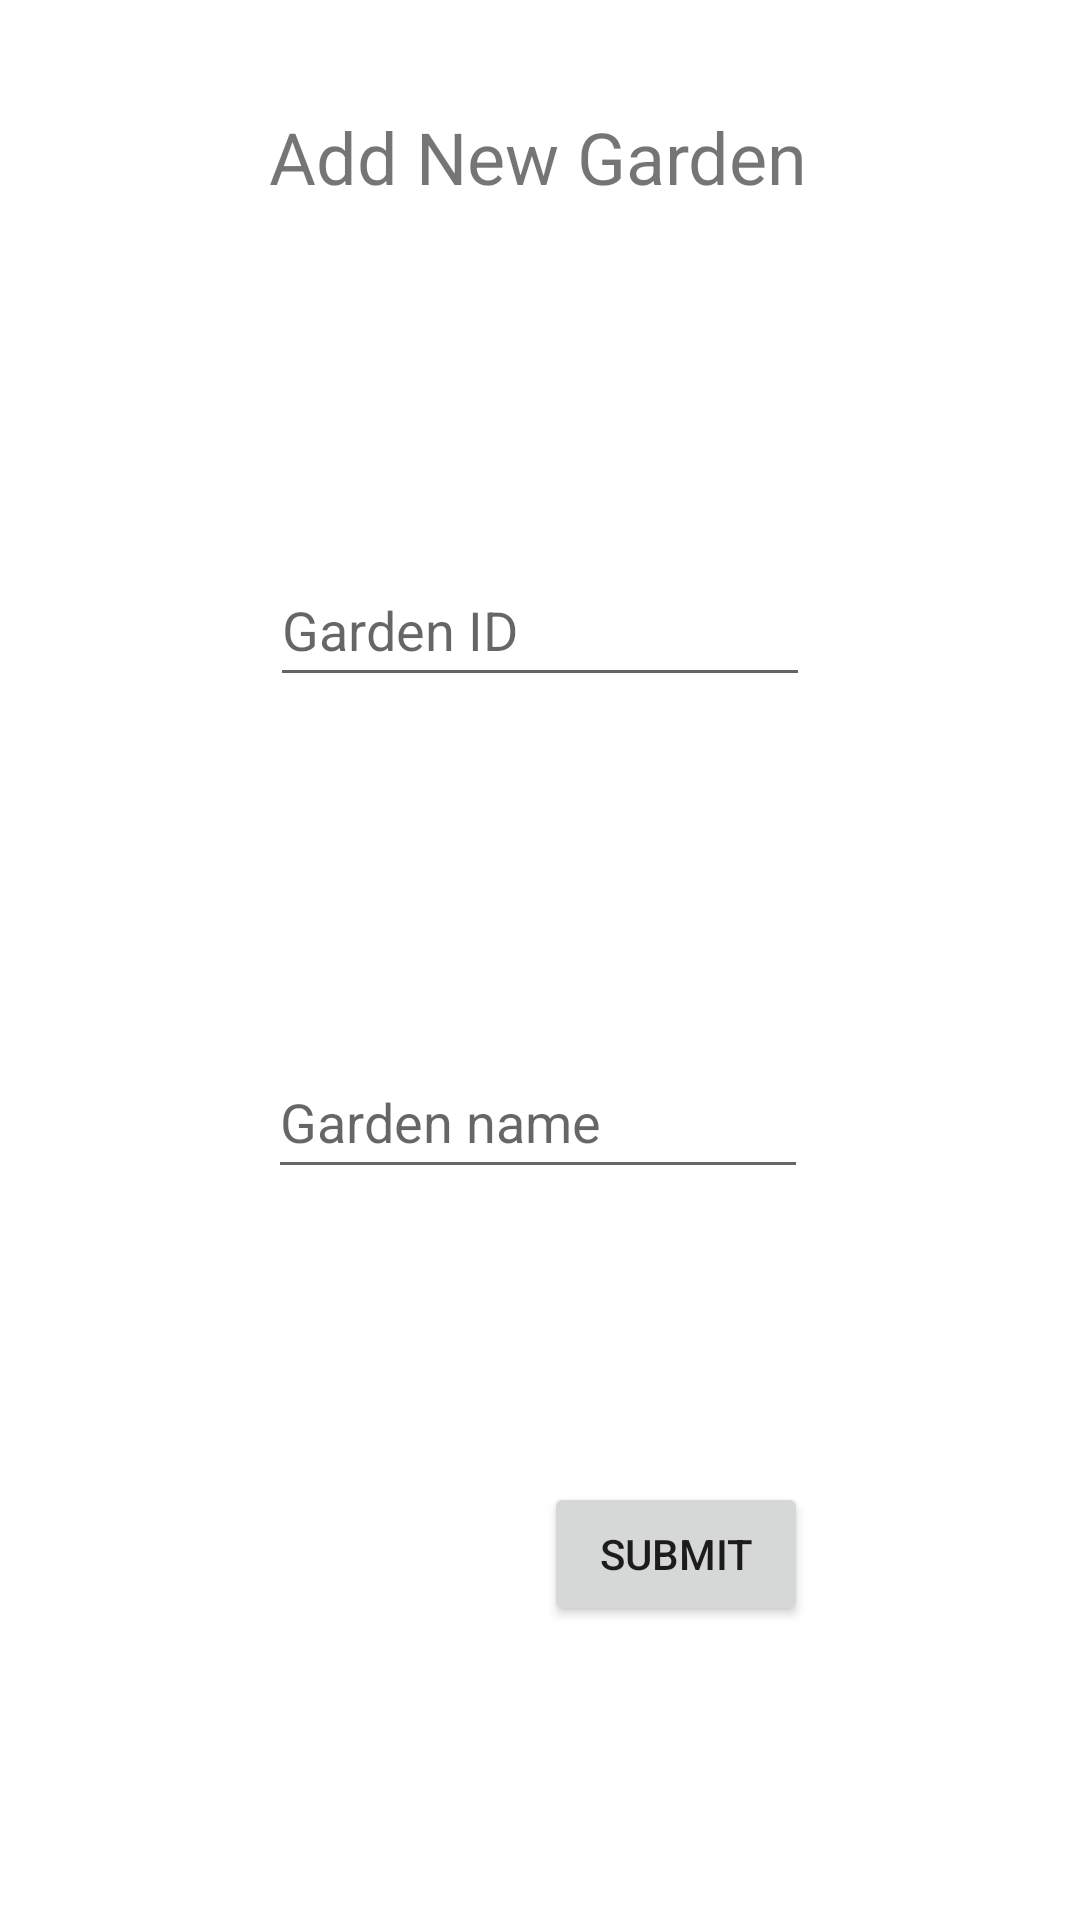

Here is an Android app screen rendered from its layout file. Give the layout XML and the strings, colors and styles it references.
<!-- AndroidManifest.xml: application theme Theme.GardenManager -->
<!-- res/layout/activity_add_new_garden_pop_up.xml -->
<?xml version="1.0" encoding="utf-8"?>
<androidx.constraintlayout.widget.ConstraintLayout xmlns:android="http://schemas.android.com/apk/res/android"
    xmlns:app="http://schemas.android.com/apk/res-auto"
    xmlns:tools="http://schemas.android.com/tools"
    android:layout_width="match_parent"
    android:layout_height="match_parent"
    tools:context=".activities.AddNewGardenPopUpActivity">

    <TextView
        android:id="@+id/addNewGardenTitleTextView"
        android:layout_width="wrap_content"
        android:layout_height="wrap_content"
        android:layout_marginTop="36dp"
        android:text="@string/add_new_garden"
        android:textSize="24sp"
        app:layout_constraintEnd_toEndOf="parent"
        app:layout_constraintHorizontal_bias="0.497"
        app:layout_constraintStart_toStartOf="parent"
        app:layout_constraintTop_toTopOf="parent" />

    <EditText
        android:id="@+id/editGardenIdTextView"
        android:layout_width="wrap_content"
        android:layout_height="wrap_content"
        android:layout_marginTop="18dp"
        android:width="180dp"
        android:minHeight="48dp"
        android:ems="10"
        android:inputType="text"
        android:hint="@string/garden_id"
        app:layout_constraintBottom_toTopOf="@+id/editGardenNameTextView"
        app:layout_constraintEnd_toEndOf="parent"
        app:layout_constraintStart_toStartOf="parent"
        app:layout_constraintTop_toBottomOf="@+id/addNewGardenTitleTextView"
        tools:layout_editor_absoluteX="100dp"
        tools:layout_editor_absoluteY="269dp" />

    <EditText
        android:id="@+id/editGardenNameTextView"
        android:layout_width="wrap_content"
        android:layout_height="wrap_content"
        android:layout_marginTop="18dp"
        android:width="180dp"
        android:ems="10"
        android:hint="@string/garden_name"
        android:inputType="text"
        android:minHeight="48dp"
        android:textIsSelectable="true"
        app:layout_constraintBottom_toTopOf="@+id/submitButton"
        app:layout_constraintEnd_toEndOf="parent"
        app:layout_constraintHorizontal_bias="0.497"
        app:layout_constraintStart_toStartOf="parent"
        app:layout_constraintTop_toBottomOf="@+id/editGardenIdTextView"
        app:layout_constraintVertical_bias="0.492" />

    <Button
        android:id="@+id/submitButton"
        android:layout_width="wrap_content"
        android:layout_height="wrap_content"
        android:text="@string/submit"
        app:layout_constraintBottom_toBottomOf="parent"
        app:layout_constraintEnd_toEndOf="@+id/editGardenNameTextView"
        app:layout_constraintHorizontal_bias="1.0"
        app:layout_constraintStart_toStartOf="parent"
        app:layout_constraintTop_toBottomOf="@+id/editGardenNameTextView"
        app:layout_constraintVertical_bias="0.918" />

</androidx.constraintlayout.widget.ConstraintLayout>
<!-- resources referenced by this layout -->
<resources>
  <string name="add_new_garden">Add New Garden</string>
  <string name="garden_id">Garden ID</string>
  <string name="garden_name">Garden name</string>
  <string name="submit">Submit</string>
  <style name="Theme.GardenManager" parent="Theme.MaterialComponents.DayNight.DarkActionBar">
          
          <item name="colorPrimary">@color/purple_500</item>
          <item name="colorPrimaryVariant">@color/purple_700</item>
          <item name="colorOnPrimary">@color/white</item>
          
          <item name="colorSecondary">@color/teal_200</item>
          <item name="colorSecondaryVariant">@color/teal_700</item>
          <item name="colorOnSecondary">@color/black</item>
          
          <item name="android:statusBarColor" tools:targetApi="l">?attr/colorPrimaryVariant</item>
          
      </style>
  <color name="purple_500">#FF6200EE</color>
  <color name="purple_700">#FF3700B3</color>
  <color name="white">#FFFFFFFF</color>
  <color name="teal_200">#FF03DAC5</color>
  <color name="teal_700">#FF018786</color>
  <color name="black">#FF000000</color>
</resources>
